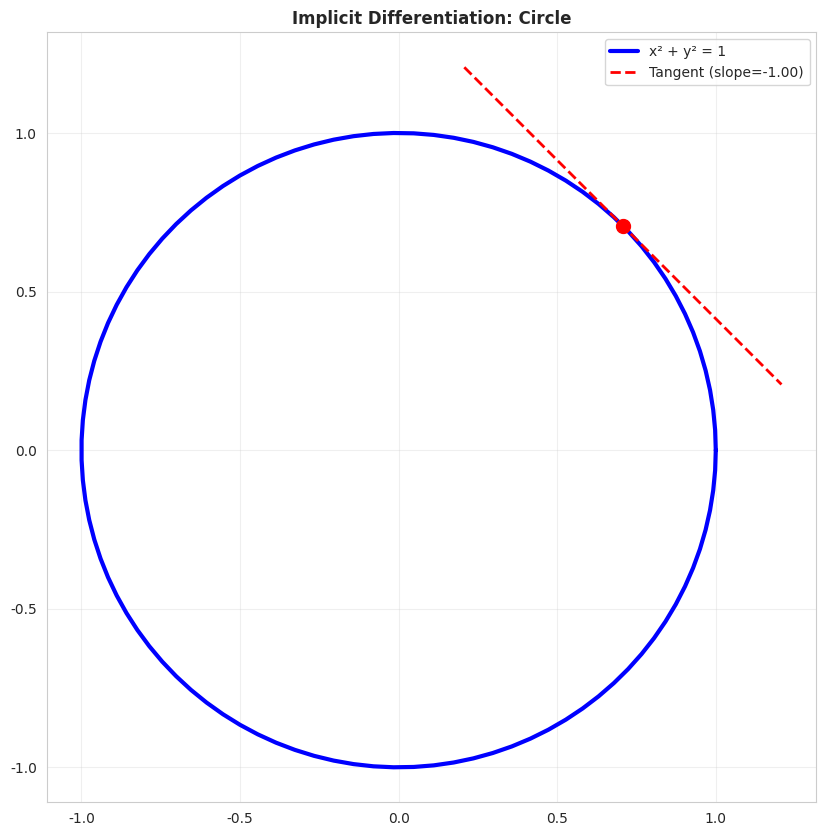

This figure's Python source:
import numpy as np
import matplotlib.pyplot as plt
import seaborn as sns

sns.set_style('whitegrid')
plt.rcParams['figure.figsize'] = (14, 10)

def implicit_circle():
    theta = np.linspace(0, 2*np.pi, 100)
    x = np.cos(theta)
    y = np.sin(theta)
    
    # Slope from implicit differentiation
    slope = -x / (y + 1e-10)
    
    fig, ax = plt.subplots(figsize=(10, 10))
    ax.plot(x, y, 'b-', linewidth=3, label='x² + y² = 1')
    
    # Show tangent at a point
    t0 = np.pi/4
    x0, y0 = np.cos(t0), np.sin(t0)
    slope0 = -x0/y0
    
    x_tan = np.linspace(x0-0.5, x0+0.5, 50)
    y_tan = y0 + slope0 * (x_tan - x0)
    
    ax.plot(x_tan, y_tan, 'r--', linewidth=2, label=f'Tangent (slope={slope0:.2f})')
    ax.plot(x0, y0, 'ro', markersize=10)
    
    ax.set_aspect('equal')
    ax.grid(True, alpha=0.3)
    ax.legend()
    ax.set_title('Implicit Differentiation: Circle', fontweight='bold')
    plt.show()
    print(f"At ({x0:.2f}, {y0:.2f}): dy/dx = -x/y = {slope0:.2f}")

implicit_circle()
